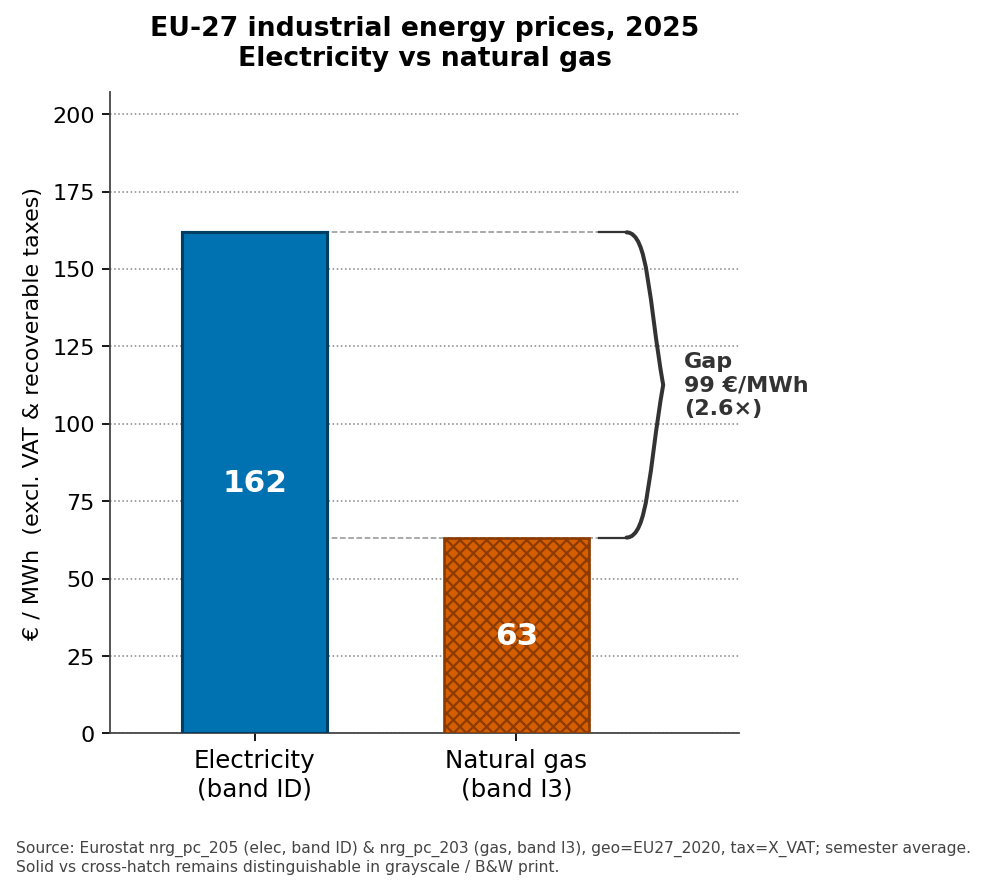

Data behind this chart, as committed beside it:
year, electricity_eur_mwh, gas_eur_mwh, elec_semesters, gas_semesters
2019, 103.8, 32.25, 2, 2
2020, 106.8, 29.25, 2, 2
2021, 120.5, 36.05, 2, 2
2022, 187.9, 76.15, 2, 2
2023, 194.1, 75.75, 2, 2
2024, 167.1, 62.95, 2, 2
2025, 161.8, 63.25, 2, 2
